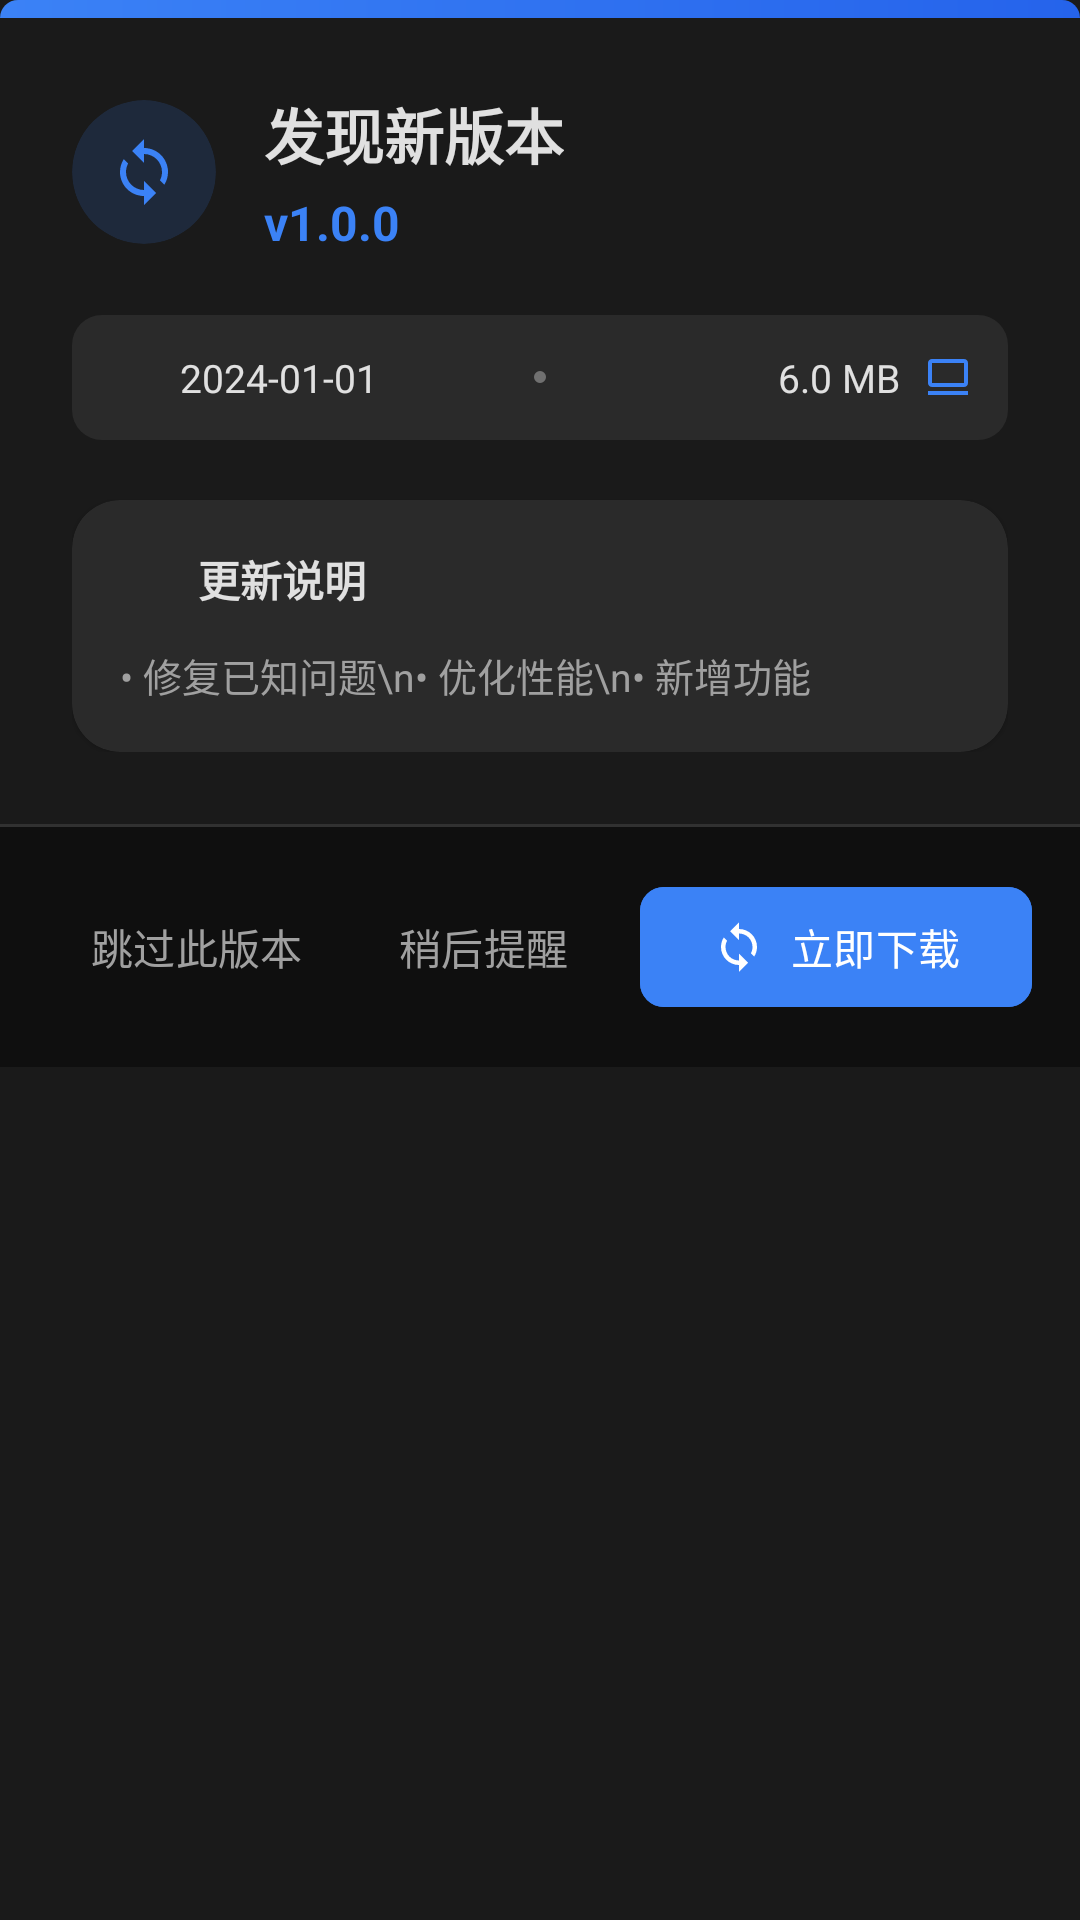

Here is an Android app screen rendered from its layout file. Give the layout XML and the strings, colors and styles it references.
<!-- AndroidManifest.xml: application theme Theme.Acuspic -->
<!-- res/layout/dialog_update_info.xml -->
<?xml version="1.0" encoding="utf-8"?>
<LinearLayout xmlns:android="http://schemas.android.com/apk/res/android"
    xmlns:app="http://schemas.android.com/apk/res-auto"
    android:layout_width="match_parent"
    android:layout_height="wrap_content"
    android:background="@drawable/bg_dialog_rounded"
    android:orientation="vertical"
    android:padding="0dp">

    
    <View
        android:layout_width="match_parent"
        android:layout_height="6dp"
        android:background="@drawable/bg_dialog_header_gradient" />

    
    <LinearLayout
        android:layout_width="match_parent"
        android:layout_height="wrap_content"
        android:orientation="vertical"
        android:padding="24dp">

        
        <LinearLayout
            android:layout_width="match_parent"
            android:layout_height="wrap_content"
            android:gravity="center_vertical"
            android:orientation="horizontal">

            
            <com.google.android.material.card.MaterialCardView
                android:layout_width="48dp"
                android:layout_height="48dp"
                app:cardBackgroundColor="@color/accent_primary_15"
                app:cardCornerRadius="24dp"
                app:cardElevation="0dp"
                app:strokeWidth="0dp">

                <ImageView
                    android:layout_width="24dp"
                    android:layout_height="24dp"
                    android:layout_gravity="center"
                    android:src="@drawable/ic_update"
                    app:tint="@color/accent_primary" />

            </com.google.android.material.card.MaterialCardView>

            <LinearLayout
                android:layout_width="0dp"
                android:layout_height="wrap_content"
                android:layout_marginStart="16dp"
                android:layout_weight="1"
                android:orientation="vertical">

                <TextView
                    android:layout_width="wrap_content"
                    android:layout_height="wrap_content"
                    android:text="发现新版本"
                    android:textColor="@color/dark_text_primary"
                    android:textSize="20sp"
                    android:textStyle="bold" />

                <TextView
                    android:id="@+id/tvVersion"
                    android:layout_width="wrap_content"
                    android:layout_height="wrap_content"
                    android:layout_marginTop="4dp"
                    android:text="v1.0.0"
                    android:textColor="@color/accent_primary"
                    android:textSize="16sp"
                    android:textStyle="bold" />

            </LinearLayout>

            
            <com.google.android.material.card.MaterialCardView
                android:id="@+id/badgeContainer"
                android:layout_width="wrap_content"
                android:layout_height="wrap_content"
                android:visibility="gone"
                app:cardBackgroundColor="@color/warning"
                app:cardCornerRadius="12dp"
                app:cardElevation="0dp"
                app:strokeWidth="0dp">

                <TextView
                    android:id="@+id/tvBadge"
                    android:layout_width="wrap_content"
                    android:layout_height="wrap_content"
                    android:paddingHorizontal="12dp"
                    android:paddingVertical="6dp"
                    android:text="重要更新"
                    android:textColor="@color/white"
                    android:textSize="11sp"
                    android:textStyle="bold" />

            </com.google.android.material.card.MaterialCardView>

        </LinearLayout>

        
        <LinearLayout
            android:layout_width="match_parent"
            android:layout_height="wrap_content"
            android:layout_marginTop="20dp"
            android:background="@drawable/bg_info_row"
            android:orientation="horizontal"
            android:padding="12dp">

            
            <LinearLayout
                android:layout_width="0dp"
                android:layout_height="wrap_content"
                android:layout_weight="1"
                android:gravity="center_vertical"
                android:orientation="horizontal">

                <ImageView
                    android:layout_width="16dp"
                    android:layout_height="16dp"
                    android:src="@drawable/ic_history"
                    app:tint="@color/accent_primary" />

                <TextView
                    android:id="@+id/tvDate"
                    android:layout_width="wrap_content"
                    android:layout_height="wrap_content"
                    android:layout_marginStart="8dp"
                    android:text="2024-01-01"
                    android:textColor="@color/dark_text_primary"
                    android:textSize="13sp" />

            </LinearLayout>

            
            <View
                android:layout_width="4dp"
                android:layout_height="4dp"
                android:layout_gravity="center"
                android:background="@drawable/bg_dot_separator" />

            
            <LinearLayout
                android:layout_width="0dp"
                android:layout_height="wrap_content"
                android:layout_weight="1"
                android:gravity="center_vertical|end"
                android:orientation="horizontal">

                <TextView
                    android:id="@+id/tvSize"
                    android:layout_width="wrap_content"
                    android:layout_height="wrap_content"
                    android:layout_marginEnd="8dp"
                    android:text="6.0 MB"
                    android:textColor="@color/dark_text_primary"
                    android:textSize="13sp" />

                <ImageView
                    android:layout_width="16dp"
                    android:layout_height="16dp"
                    android:src="@drawable/ic_server"
                    app:tint="@color/accent_primary" />

            </LinearLayout>

        </LinearLayout>

        
        <com.google.android.material.card.MaterialCardView
            android:layout_width="match_parent"
            android:layout_height="wrap_content"
            android:layout_marginTop="20dp"
            app:cardBackgroundColor="@color/dark_surface_variant"
            app:cardCornerRadius="16dp"
            app:cardElevation="1dp"
            app:strokeWidth="0dp">

            <LinearLayout
                android:layout_width="match_parent"
                android:layout_height="wrap_content"
                android:orientation="vertical"
                android:padding="16dp">

                
                <LinearLayout
                    android:layout_width="match_parent"
                    android:layout_height="wrap_content"
                    android:gravity="center_vertical"
                    android:orientation="horizontal">

                    <ImageView
                        android:layout_width="18dp"
                        android:layout_height="18dp"
                        android:src="@drawable/ic_description"
                        app:tint="@color/accent_primary" />

                    <TextView
                        android:layout_width="wrap_content"
                        android:layout_height="wrap_content"
                        android:layout_marginStart="8dp"
                        android:text="更新说明"
                        android:textColor="@color/dark_text_primary"
                        android:textSize="14sp"
                        android:textStyle="bold" />

                </LinearLayout>

                
                <ScrollView
                    android:layout_width="match_parent"
                    android:layout_height="wrap_content"
                    android:layout_marginTop="12dp"
                    android:maxHeight="180dp"
                    android:scrollbars="none">

                    <TextView
                        android:id="@+id/tvNotes"
                        android:layout_width="match_parent"
                        android:layout_height="wrap_content"
                        android:lineSpacingExtra="8dp"
                        android:text="• 修复已知问题\n• 优化性能\n• 新增功能"
                        android:textColor="@color/dark_text_secondary"
                        android:textSize="13sp" />

                </ScrollView>

            </LinearLayout>

        </com.google.android.material.card.MaterialCardView>

    </LinearLayout>

    
    <View
        android:layout_width="match_parent"
        android:layout_height="1dp"
        android:background="@color/dark_divider" />

    <LinearLayout
        android:layout_width="match_parent"
        android:layout_height="wrap_content"
        android:background="@color/dark_surface"
        android:gravity="end|center_vertical"
        android:orientation="horizontal"
        android:padding="16dp">

        <com.google.android.material.button.MaterialButton
            android:id="@+id/btnSkip"
            style="@style/Widget.Material3.Button.TextButton"
            android:layout_width="wrap_content"
            android:layout_height="wrap_content"
            android:minWidth="80dp"
            android:text="跳过此版本"
            android:textColor="@color/dark_text_secondary"
            android:textSize="14sp" />

        <com.google.android.material.button.MaterialButton
            android:id="@+id/btnLater"
            style="@style/Widget.Material3.Button.TextButton"
            android:layout_width="wrap_content"
            android:layout_height="wrap_content"
            android:layout_marginStart="8dp"
            android:minWidth="80dp"
            android:text="稍后提醒"
            android:textColor="@color/dark_text_secondary"
            android:textSize="14sp" />

        <com.google.android.material.button.MaterialButton
            android:id="@+id/btnDownload"
            style="@style/Widget.Material3.Button"
            android:layout_width="wrap_content"
            android:layout_height="wrap_content"
            android:layout_marginStart="12dp"
            android:backgroundTint="@color/accent_primary"
            android:minWidth="100dp"
            android:text="立即下载"
            android:textColor="@color/white"
            android:textSize="14sp"
            app:cornerRadius="8dp"
            app:icon="@drawable/ic_update"
            app:iconTint="@color/white" />

    </LinearLayout>

</LinearLayout>
<!-- resources referenced by this layout -->
<resources>
  <color name="accent_primary">#3B82F6</color>
  <color name="accent_primary_15">#263B82F6</color>
  <color name="dark_divider">#1AFFFFFF</color>
  <color name="dark_surface">#0F0F0F</color>
  <color name="dark_surface_variant">#2A2A2A</color>
  <color name="dark_text_primary">#E0E0E0</color>
  <color name="dark_text_secondary">#A0A0A0</color>
  <color name="warning">#FF9800</color>
  <color name="white">#FFFFFF</color>
  <!-- drawable bg_dialog_header_gradient (drawable) -->
  <?xml version="1.0" encoding="utf-8"?>
  <shape xmlns:android="http://schemas.android.com/apk/res/android"
      android:shape="rectangle">
      <gradient
          android:angle="0"
          android:endColor="@color/accent_primary_dark"
          android:startColor="@color/accent_primary" />
      <corners
          android:topLeftRadius="16dp"
          android:topRightRadius="16dp" />
  </shape>
  <!-- drawable bg_dot_separator (drawable) -->
  <?xml version="1.0" encoding="utf-8"?>
  <shape xmlns:android="http://schemas.android.com/apk/res/android"
      android:shape="oval">
      <solid android:color="@color/dark_text_hint" />
  </shape>
  <!-- drawable bg_info_row (drawable) -->
  <?xml version="1.0" encoding="utf-8"?>
  <shape xmlns:android="http://schemas.android.com/apk/res/android"
      android:shape="rectangle">
      <solid android:color="@color/dark_surface_variant" />
      <corners android:radius="10dp" />
  </shape>
  <!-- drawable ic_server (drawable) -->
  <?xml version="1.0" encoding="utf-8"?>
  <vector xmlns:android="http://schemas.android.com/apk/res/android"
      android:width="24dp"
      android:height="24dp"
      android:viewportWidth="24"
      android:viewportHeight="24">
      <path
          android:fillColor="#FFFFFF"
          android:pathData="M4,3C2.89,3 2,3.89 2,5v10c0,1.1 0.9,2 2,2h16c1.1,0 2,-0.9 2,-2V5c0,-1.1 -0.9,-2 -2,-2H4zM4,5h16v10H4V5zM2,19v2h20v-2H2z"/>
  </vector>
  <!-- drawable ic_update (drawable) -->
  <?xml version="1.0" encoding="utf-8"?>
  <vector xmlns:android="http://schemas.android.com/apk/res/android"
      android:width="24dp"
      android:height="24dp"
      android:viewportWidth="24"
      android:viewportHeight="24">
      <path
          android:fillColor="#FFFFFF"
          android:pathData="M12,4V1L8,5l4,4V6c3.31,0 6,2.69 6,6c0,1.01 -0.25,1.97 -0.7,2.8l1.46,1.46C19.54,15.03 20,13.57 20,12c0,-4.42 -3.58,-8 -8,-8zM12,18c-3.31,0 -6,-2.69 -6,-6c0,-1.01 0.25,-1.97 0.7,-2.8L5.24,7.74C4.46,8.97 4,10.43 4,12c0,4.42 3.58,8 8,8v3l4,-4l-4,-4V18z"/>
  </vector>
  <color name="accent_primary_dark">#2563EB</color>
  <color name="dark_text_hint">#707070</color>
  <color name="accent_primary_light">#60A5FA</color>
  <color name="dark_background">#1A1A1A</color>
  <!-- drawable ic_splash (drawable) -->
  <?xml version="1.0" encoding="utf-8"?>
  <layer-list xmlns:android="http://schemas.android.com/apk/res/android">
      <item>
          <shape android:shape="oval">
              <solid android:color="@color/accent_primary" />
              <size android:width="108dp" android:height="108dp" />
          </shape>
      </item>
      <item
          android:width="60dp"
          android:height="60dp"
          android:gravity="center">
          <shape android:shape="rectangle">
              <solid android:color="@android:color/white" />
              <corners android:radius="8dp" />
          </shape>
      </item>
  </layer-list>
</resources>
